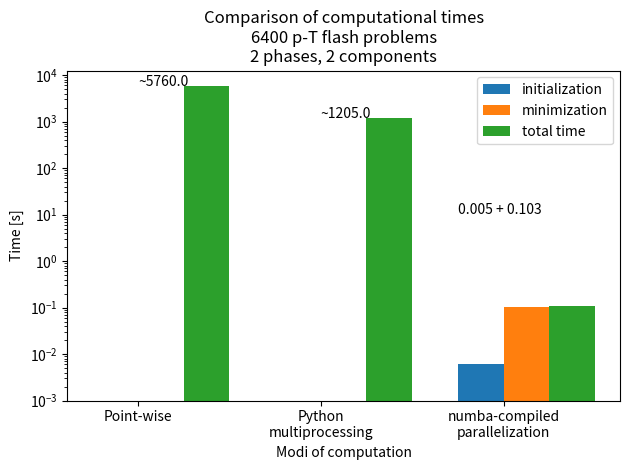

Reproduce this figure in Python.
import matplotlib.pyplot as plt
import numpy as np

labels = [
    'Point-wise',
    'Python\nmultiprocessing',
    'numba-compiled\nparallelization',
]

minimize_times = np.array([5760, 1204.0572671890259, 0.10272908210754395])
init_times = np.array([0., 0., 0.005086660385131836])
total_times = init_times + minimize_times
minimize_times[:2] = 0.


data = [(x,y, z) for x, y, z in zip(init_times, minimize_times, total_times)]

dim = len(data[0])
w = 0.75
dimw = w / dim

fig, ax = plt.subplots()
x = np.arange(len(data))
bars = list()
for i in range(len(data[0])):
    y = [d[i] for d in data]
    b = ax.bar(x + i * dimw, y, dimw, bottom=0.001)
    bars.append(b)

ax.legend(bars, ['initialization', 'minimization', 'total time'], loc="upper right")
ax.set_xticks(x + dimw / 2, labels=map(str, x))
ax.set_xticklabels(labels)

xticks = x + dimw / 2
ax.text(xticks[0] , total_times[0] + 50, f"~{np.ceil(total_times[0])}")
ax.text(xticks[1] , total_times[1] + 10, f"~{np.ceil(total_times[1])}")
ax.text(xticks[2] - 0.25, total_times[2] + 10, f"{0.005} + {0.103}")

ax.set_yscale('log')
ax.set_title("Comparison of computational times\n6400 p-T flash problems\n2 phases, 2 components")
ax.set_xlabel('Modi of computation')
ax.set_ylabel('Time [s]')

fig.show()
fig.tight_layout()

print('done')